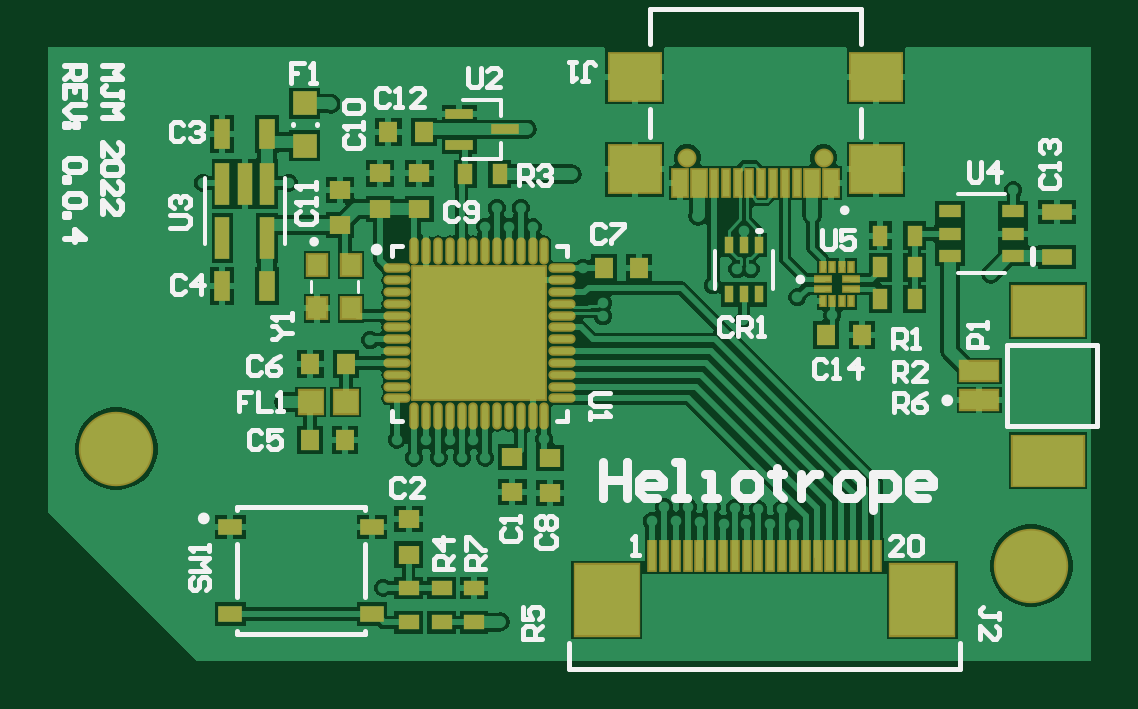
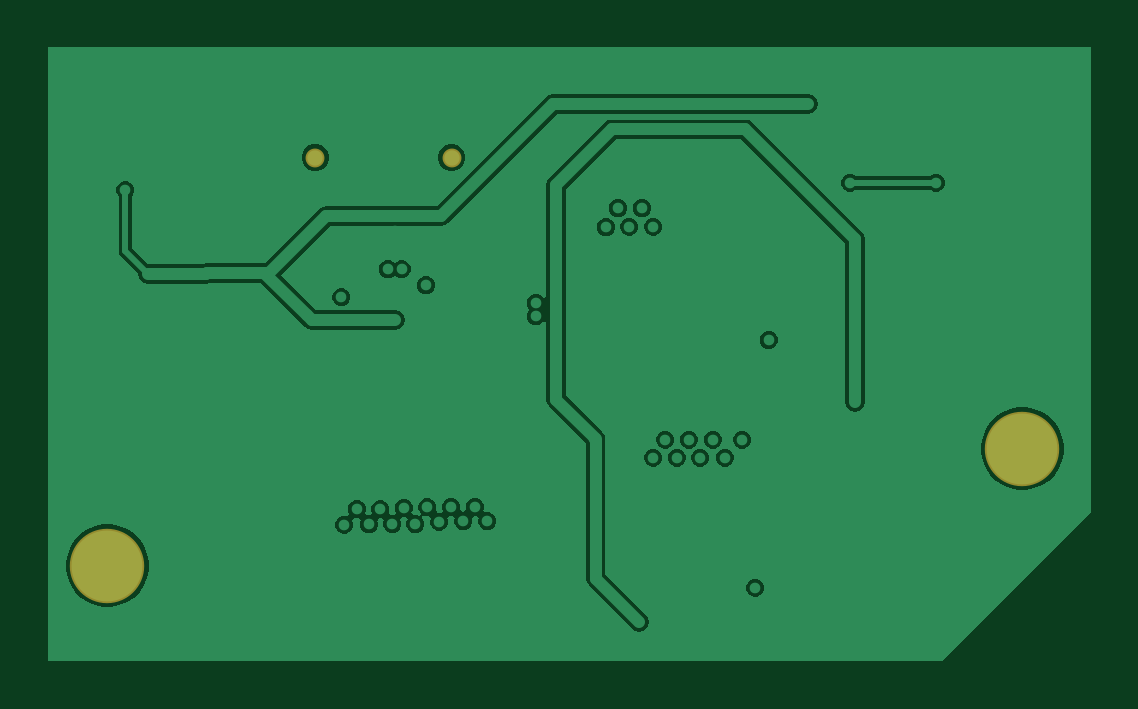
Circuit board: 8 layer files. Board 44.2 x 26.0 mm.
- bottom_copper: PCB1.GBL (16156 bytes)
- bottom_silk: PCB1.GBO (269 bytes)
- bottom_mask: PCB1.GBS (403 bytes)
- outline: PCB1.GKO (271 bytes)
- outline: PCB1.GM1 (272 bytes)
- top_copper: PCB1.GTL (39330 bytes)
- top_silk: PCB1.GTO (12575 bytes)
- top_mask: PCB1.GTS (4370 bytes)

=== bottom_copper: PCB1.GBL (16156 bytes, source omitted) ===
=== bottom_silk: PCB1.GBO ===
G04*
G04 #@! TF.GenerationSoftware,Altium Limited,Altium Designer,22.11.1 (43)*
G04*
G04 Layer_Color=32896*
%FSLAX25Y25*%
%MOIN*%
G70*
G04*
G04 #@! TF.SameCoordinates,4307A305-ABAA-4D5A-A808-3D662B74B851*
G04*
G04*
G04 #@! TF.FilePolarity,Positive*
G04*
G01*
G75*
M02*

=== bottom_mask: PCB1.GBS ===
G04*
G04 #@! TF.GenerationSoftware,Altium Limited,Altium Designer,22.11.1 (43)*
G04*
G04 Layer_Color=16711935*
%FSLAX25Y25*%
%MOIN*%
G70*
G04*
G04 #@! TF.SameCoordinates,4307A305-ABAA-4D5A-A808-3D662B74B851*
G04*
G04*
G04 #@! TF.FilePolarity,Negative*
G04*
G01*
G75*
%ADD44C,0.12402*%
%ADD45C,0.03150*%
D44*
X12500Y37000D02*
D03*
X165000Y17500D02*
D03*
D45*
X107622Y85500D02*
D03*
X130378D02*
D03*
M02*

=== outline: PCB1.GKO ===
G04*
G04 #@! TF.GenerationSoftware,Altium Limited,Altium Designer,23.0.1 (38)*
G04*
G04 Layer_Color=16711935*
%FSLAX25Y25*%
%MOIN*%
G70*
G04*
G04 #@! TF.SameCoordinates,85D0D690-A68B-404B-AEBF-3C929C44368B*
G04*
G04*
G04 #@! TF.FilePolarity,Positive*
G04*
G01*
G75*
M02*

=== outline: PCB1.GM1 ===
G04*
G04 #@! TF.GenerationSoftware,Altium Limited,Altium Designer,22.11.1 (43)*
G04*
G04 Layer_Color=16711935*
%FSLAX25Y25*%
%MOIN*%
G70*
G04*
G04 #@! TF.SameCoordinates,4307A305-ABAA-4D5A-A808-3D662B74B851*
G04*
G04*
G04 #@! TF.FilePolarity,Positive*
G04*
G01*
G75*
M02*

=== top_copper: PCB1.GTL (39330 bytes, source omitted) ===
=== top_silk: PCB1.GTO (12575 bytes, source omitted) ===
=== top_mask: PCB1.GTS ===
G04*
G04 #@! TF.GenerationSoftware,Altium Limited,Altium Designer,22.11.1 (43)*
G04*
G04 Layer_Color=8388736*
%FSLAX25Y25*%
%MOIN*%
G70*
G04*
G04 #@! TF.SameCoordinates,4307A305-ABAA-4D5A-A808-3D662B74B851*
G04*
G04*
G04 #@! TF.FilePolarity,Negative*
G04*
G01*
G75*
%ADD18O,0.01575X0.04528*%
%ADD19O,0.04528X0.01575*%
%ADD20R,0.03937X0.03937*%
%ADD21R,0.03543X0.02559*%
%ADD22R,0.02410X0.07107*%
%ADD23R,0.02559X0.03543*%
%ADD24R,0.01260X0.02165*%
%ADD25R,0.03150X0.01260*%
%ADD26R,0.03750X0.02200*%
%ADD27R,0.03150X0.03543*%
%ADD28R,0.05118X0.02756*%
%ADD29R,0.01400X0.02900*%
%ADD30R,0.02756X0.05118*%
%ADD31R,0.03543X0.03150*%
%ADD32R,0.12402X0.08858*%
%ADD33R,0.06890X0.03740*%
%ADD34R,0.01772X0.05315*%
%ADD35R,0.11221X0.12402*%
%ADD36R,0.22638X0.22638*%
%ADD37R,0.04528X0.04410*%
%ADD38R,0.03937X0.02756*%
%ADD39R,0.03740X0.04134*%
%ADD40R,0.09173X0.08465*%
%ADD41R,0.01772X0.05118*%
%ADD42R,0.02953X0.05118*%
%ADD43R,0.04600X0.01800*%
%ADD44C,0.12402*%
%ADD45C,0.03150*%
D18*
X81858Y69980D02*
D03*
X79890D02*
D03*
X77921D02*
D03*
X75953D02*
D03*
X73984D02*
D03*
X62173D02*
D03*
X64142D02*
D03*
X66110D02*
D03*
X68079D02*
D03*
X70047D02*
D03*
X72016D02*
D03*
X83827D02*
D03*
Y42421D02*
D03*
X81858D02*
D03*
X79890D02*
D03*
X77921D02*
D03*
X75953D02*
D03*
X73984D02*
D03*
X72016D02*
D03*
X70047D02*
D03*
X68079D02*
D03*
X66110D02*
D03*
X64142D02*
D03*
X62173D02*
D03*
D19*
X59220Y47342D02*
D03*
X86779Y67027D02*
D03*
Y65058D02*
D03*
Y63090D02*
D03*
Y61121D02*
D03*
Y59153D02*
D03*
Y57184D02*
D03*
Y55216D02*
D03*
Y53247D02*
D03*
Y51279D02*
D03*
Y49310D02*
D03*
Y47342D02*
D03*
Y45373D02*
D03*
X59220D02*
D03*
Y49310D02*
D03*
Y51279D02*
D03*
Y53247D02*
D03*
Y55216D02*
D03*
Y57184D02*
D03*
Y59153D02*
D03*
Y61121D02*
D03*
Y63090D02*
D03*
Y65058D02*
D03*
Y67027D02*
D03*
D20*
X43900Y87457D02*
D03*
Y94543D02*
D03*
D21*
X72100Y13754D02*
D03*
Y8046D02*
D03*
X66700Y13754D02*
D03*
Y8046D02*
D03*
X61200D02*
D03*
Y13754D02*
D03*
D22*
X37640Y72070D02*
D03*
X30160D02*
D03*
Y81129D02*
D03*
X33900D02*
D03*
X37640D02*
D03*
D23*
X145554Y61900D02*
D03*
X139846D02*
D03*
X145554Y67200D02*
D03*
X139846D02*
D03*
X76354Y82800D02*
D03*
X70646D02*
D03*
X145554Y72500D02*
D03*
X139846D02*
D03*
D24*
X134962Y61546D02*
D03*
X133387D02*
D03*
X131813D02*
D03*
X130238D02*
D03*
X134962Y67254D02*
D03*
X133387D02*
D03*
X131813D02*
D03*
X130238D02*
D03*
D25*
X134962Y63613D02*
D03*
Y65187D02*
D03*
X130238Y63613D02*
D03*
Y65187D02*
D03*
D26*
X151475Y76540D02*
D03*
Y72800D02*
D03*
Y69060D02*
D03*
X161925D02*
D03*
Y72800D02*
D03*
Y76540D02*
D03*
D27*
X130800Y55900D02*
D03*
X136706D02*
D03*
X50753Y51100D02*
D03*
X44847D02*
D03*
X44747Y38400D02*
D03*
X50653D02*
D03*
X63753Y89800D02*
D03*
X57847D02*
D03*
X93747Y67100D02*
D03*
X99653D02*
D03*
D28*
X169300Y68960D02*
D03*
Y76440D02*
D03*
D29*
X119659Y62700D02*
D03*
X117100D02*
D03*
X114541D02*
D03*
Y70900D02*
D03*
X117100D02*
D03*
X119659D02*
D03*
D30*
X37640Y64100D02*
D03*
X30160D02*
D03*
X37640Y89500D02*
D03*
X30160D02*
D03*
D31*
X49800Y74247D02*
D03*
Y80153D02*
D03*
X56400Y76947D02*
D03*
Y82853D02*
D03*
X63000Y76947D02*
D03*
Y82853D02*
D03*
X84800Y35453D02*
D03*
Y29547D02*
D03*
X61200Y19347D02*
D03*
Y25253D02*
D03*
X78500Y29747D02*
D03*
Y35653D02*
D03*
D32*
X167709Y60000D02*
D03*
Y35000D02*
D03*
D33*
X156291Y49961D02*
D03*
Y45039D02*
D03*
D34*
X133295Y19079D02*
D03*
X131327D02*
D03*
X129358D02*
D03*
X127390D02*
D03*
X125421D02*
D03*
X123453D02*
D03*
X117547D02*
D03*
X115579D02*
D03*
X109673D02*
D03*
X107705D02*
D03*
X105736D02*
D03*
X103768D02*
D03*
X101799D02*
D03*
X111642D02*
D03*
X113610D02*
D03*
X119516D02*
D03*
X121484D02*
D03*
X135264D02*
D03*
X137232D02*
D03*
X139201D02*
D03*
D35*
X94201Y11756D02*
D03*
X146799D02*
D03*
D36*
X73000Y56200D02*
D03*
D37*
X44906Y44800D02*
D03*
X50694D02*
D03*
D38*
X31489Y23983D02*
D03*
X55111D02*
D03*
X31489Y9416D02*
D03*
X55111D02*
D03*
D39*
X45946Y67642D02*
D03*
Y60358D02*
D03*
X51654D02*
D03*
Y67642D02*
D03*
D40*
X98882Y99004D02*
D03*
X139118D02*
D03*
X98882Y83531D02*
D03*
X139118D02*
D03*
D41*
X118016Y81268D02*
D03*
X119984D02*
D03*
X116047D02*
D03*
X121953D02*
D03*
X114079D02*
D03*
X123921D02*
D03*
X112110D02*
D03*
X125890D02*
D03*
D42*
X106402D02*
D03*
X109551D02*
D03*
X128449D02*
D03*
X131598D02*
D03*
D43*
X69650Y92759D02*
D03*
Y87641D02*
D03*
X77350Y90200D02*
D03*
D44*
X12500Y37000D02*
D03*
X165000Y17500D02*
D03*
D45*
X107622Y85500D02*
D03*
X130378D02*
D03*
M02*

